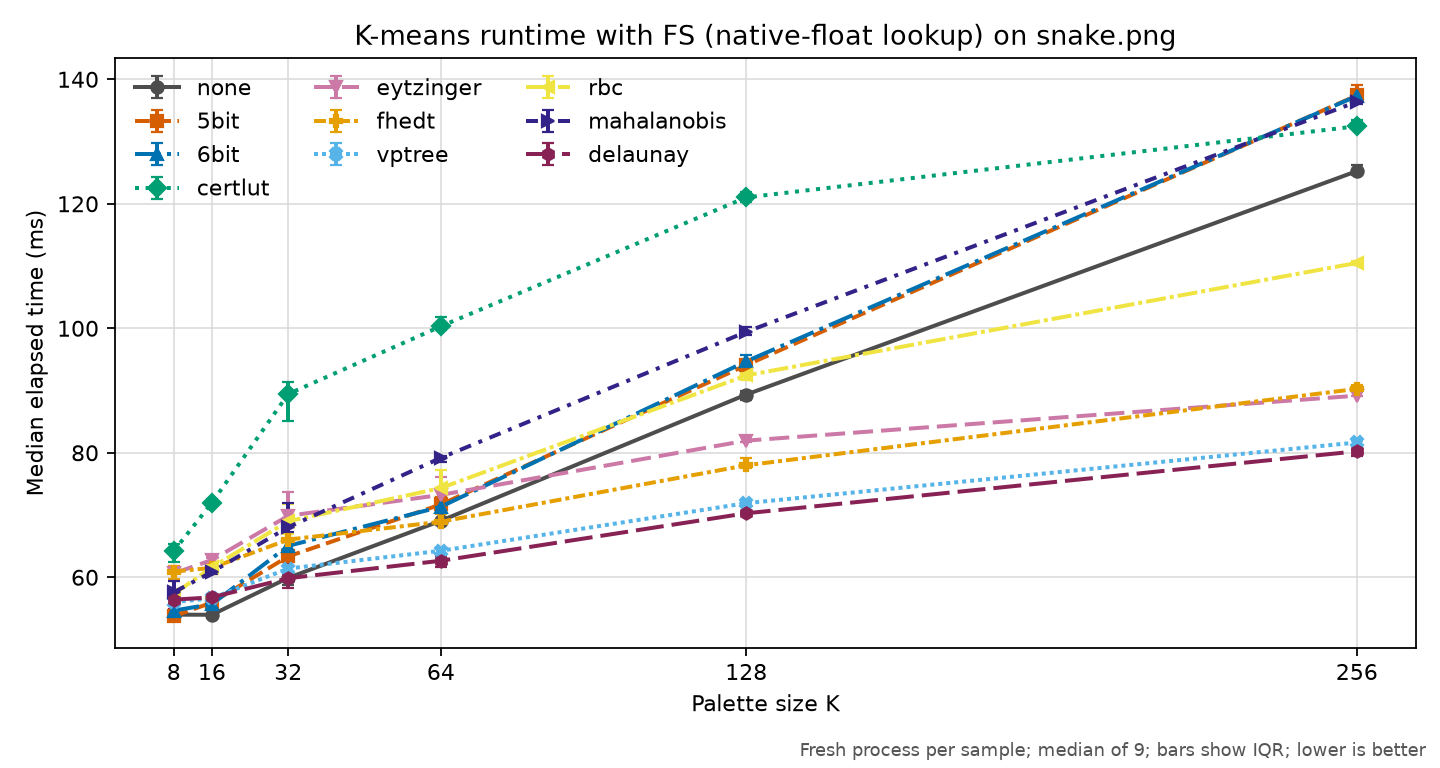

The file beside this chart, header and first rows:
revision, platform, input, colors, policy, runs, median_seconds, q1_seconds, q3_seconds, min_seconds, max_seconds, speedup_vs_none, command
5b1da5b55c55fb450bd4548a87579140bae893b8, macOS-27.0.1-arm64-arm-64bit-Mach-O, images/snake.png, 8, none, 9, 0.05399, 0.05302, 0.05433, 0.05182, 0.05452, 1.0, {img2sixel} --threads=1 --precision=8bit…
5b1da5b55c55fb450bd4548a87579140bae893b8, macOS-27.0.1-arm64-arm-64bit-Mach-O, images/snake.png, 8, 5bit, 9, 0.05374, 0.0532, 0.0556, 0.05226, 0.05651, 1.005, {img2sixel} --threads=1 --precision=8bit…
5b1da5b55c55fb450bd4548a87579140bae893b8, macOS-27.0.1-arm64-arm-64bit-Mach-O, images/snake.png, 8, 6bit, 9, 0.05465, 0.05364, 0.0565, 0.05303, 0.05733, 0.988, {img2sixel} --threads=1 --precision=8bit…
5b1da5b55c55fb450bd4548a87579140bae893b8, macOS-27.0.1-arm64-arm-64bit-Mach-O, images/snake.png, 8, certlut, 9, 0.0642, 0.06246, 0.06529, 0.06189, 0.06764, 0.841, {img2sixel} --threads=1 --precision=8bit…
5b1da5b55c55fb450bd4548a87579140bae893b8, macOS-27.0.1-arm64-arm-64bit-Mach-O, images/snake.png, 8, eytzinger, 9, 0.06062, 0.0594, 0.0609, 0.05897, 0.06292, 0.8907, {img2sixel} --threads=1 --precision=8bit…
5b1da5b55c55fb450bd4548a87579140bae893b8, macOS-27.0.1-arm64-arm-64bit-Mach-O, images/snake.png, 8, fhedt, 9, 0.06092, 0.05975, 0.06188, 0.0589, 0.08385, 0.8863, {img2sixel} --threads=1 --precision=8bit…
5b1da5b55c55fb450bd4548a87579140bae893b8, macOS-27.0.1-arm64-arm-64bit-Mach-O, images/snake.png, 8, vptree, 9, 0.05601, 0.05415, 0.05684, 0.05324, 0.06648, 0.964, {img2sixel} --threads=1 --precision=8bit…
5b1da5b55c55fb450bd4548a87579140bae893b8, macOS-27.0.1-arm64-arm-64bit-Mach-O, images/snake.png, 8, rbc, 9, 0.05732, 0.05588, 0.05819, 0.05502, 0.06025, 0.9419, {img2sixel} --threads=1 --precision=8bit…
5b1da5b55c55fb450bd4548a87579140bae893b8, macOS-27.0.1-arm64-arm-64bit-Mach-O, images/snake.png, 8, mahalanobis, 9, 0.05758, 0.05641, 0.05934, 0.05576, 0.06067, 0.9376, {img2sixel} --threads=1 --precision=8bit…
5b1da5b55c55fb450bd4548a87579140bae893b8, macOS-27.0.1-arm64-arm-64bit-Mach-O, images/snake.png, 8, delaunay, 9, 0.05641, 0.05494, 0.05749, 0.05408, 0.05835, 0.9572, {img2sixel} --threads=1 --precision=8bit…
5b1da5b55c55fb450bd4548a87579140bae893b8, macOS-27.0.1-arm64-arm-64bit-Mach-O, images/snake.png, 16, none, 9, 0.05398, 0.05351, 0.05478, 0.05277, 0.05975, 1.0, {img2sixel} --threads=1 --precision=8bit…
5b1da5b55c55fb450bd4548a87579140bae893b8, macOS-27.0.1-arm64-arm-64bit-Mach-O, images/snake.png, 16, 5bit, 9, 0.05593, 0.05503, 0.05616, 0.05474, 0.06245, 0.965, {img2sixel} --threads=1 --precision=8bit…
5b1da5b55c55fb450bd4548a87579140bae893b8, macOS-27.0.1-arm64-arm-64bit-Mach-O, images/snake.png, 16, 6bit, 9, 0.05568, 0.05518, 0.05668, 0.055, 0.05696, 0.9695, {img2sixel} --threads=1 --precision=8bit…
5b1da5b55c55fb450bd4548a87579140bae893b8, macOS-27.0.1-arm64-arm-64bit-Mach-O, images/snake.png, 16, certlut, 9, 0.07197, 0.07167, 0.0726, 0.07123, 0.07437, 0.75, {img2sixel} --threads=1 --precision=8bit…
5b1da5b55c55fb450bd4548a87579140bae893b8, macOS-27.0.1-arm64-arm-64bit-Mach-O, images/snake.png, 16, eytzinger, 9, 0.06278, 0.06248, 0.06303, 0.06213, 0.06468, 0.8598, {img2sixel} --threads=1 --precision=8bit…
5b1da5b55c55fb450bd4548a87579140bae893b8, macOS-27.0.1-arm64-arm-64bit-Mach-O, images/snake.png, 16, fhedt, 9, 0.06151, 0.0611, 0.06222, 0.06089, 0.06583, 0.8775, {img2sixel} --threads=1 --precision=8bit…
5b1da5b55c55fb450bd4548a87579140bae893b8, macOS-27.0.1-arm64-arm-64bit-Mach-O, images/snake.png, 16, vptree, 9, 0.05662, 0.05563, 0.05712, 0.05549, 0.05801, 0.9534, {img2sixel} --threads=1 --precision=8bit…
5b1da5b55c55fb450bd4548a87579140bae893b8, macOS-27.0.1-arm64-arm-64bit-Mach-O, images/snake.png, 16, rbc, 9, 0.06159, 0.06051, 0.0619, 0.05946, 0.06312, 0.8763, {img2sixel} --threads=1 --precision=8bit…
5b1da5b55c55fb450bd4548a87579140bae893b8, macOS-27.0.1-arm64-arm-64bit-Mach-O, images/snake.png, 16, mahalanobis, 9, 0.06085, 0.06057, 0.06104, 0.05971, 0.06243, 0.8871, {img2sixel} --threads=1 --precision=8bit…
5b1da5b55c55fb450bd4548a87579140bae893b8, macOS-27.0.1-arm64-arm-64bit-Mach-O, images/snake.png, 16, delaunay, 9, 0.05677, 0.05632, 0.05684, 0.05573, 0.05725, 0.9509, {img2sixel} --threads=1 --precision=8bit…
5b1da5b55c55fb450bd4548a87579140bae893b8, macOS-27.0.1-arm64-arm-64bit-Mach-O, images/snake.png, 32, none, 9, 0.0599, 0.05876, 0.06323, 0.05838, 0.06354, 1.0, {img2sixel} --threads=1 --precision=8bit…
5b1da5b55c55fb450bd4548a87579140bae893b8, macOS-27.0.1-arm64-arm-64bit-Mach-O, images/snake.png, 32, 5bit, 9, 0.06335, 0.06203, 0.0661, 0.06043, 0.07273, 0.9455, {img2sixel} --threads=1 --precision=8bit…
5b1da5b55c55fb450bd4548a87579140bae893b8, macOS-27.0.1-arm64-arm-64bit-Mach-O, images/snake.png, 32, 6bit, 9, 0.06504, 0.06093, 0.0657, 0.06035, 0.08204, 0.921, {img2sixel} --threads=1 --precision=8bit…
5b1da5b55c55fb450bd4548a87579140bae893b8, macOS-27.0.1-arm64-arm-64bit-Mach-O, images/snake.png, 32, certlut, 9, 0.08945, 0.08506, 0.09137, 0.0845, 0.1086, 0.6697, {img2sixel} --threads=1 --precision=8bit…
5b1da5b55c55fb450bd4548a87579140bae893b8, macOS-27.0.1-arm64-arm-64bit-Mach-O, images/snake.png, 32, eytzinger, 9, 0.06987, 0.06812, 0.07362, 0.0673, 0.07455, 0.8573, {img2sixel} --threads=1 --precision=8bit…
5b1da5b55c55fb450bd4548a87579140bae893b8, macOS-27.0.1-arm64-arm-64bit-Mach-O, images/snake.png, 32, fhedt, 9, 0.06605, 0.06414, 0.0695, 0.06376, 0.07058, 0.9069, {img2sixel} --threads=1 --precision=8bit…
5b1da5b55c55fb450bd4548a87579140bae893b8, macOS-27.0.1-arm64-arm-64bit-Mach-O, images/snake.png, 32, vptree, 9, 0.0614, 0.06048, 0.06563, 0.06018, 0.06626, 0.9756, {img2sixel} --threads=1 --precision=8bit…
5b1da5b55c55fb450bd4548a87579140bae893b8, macOS-27.0.1-arm64-arm-64bit-Mach-O, images/snake.png, 32, rbc, 9, 0.069, 0.06695, 0.07179, 0.06649, 0.07547, 0.8682, {img2sixel} --threads=1 --precision=8bit…
5b1da5b55c55fb450bd4548a87579140bae893b8, macOS-27.0.1-arm64-arm-64bit-Mach-O, images/snake.png, 32, mahalanobis, 9, 0.06805, 0.06735, 0.07194, 0.06609, 0.08815, 0.8803, {img2sixel} --threads=1 --precision=8bit…
5b1da5b55c55fb450bd4548a87579140bae893b8, macOS-27.0.1-arm64-arm-64bit-Mach-O, images/snake.png, 32, delaunay, 9, 0.05985, 0.05823, 0.0634, 0.05769, 0.06422, 1.001, {img2sixel} --threads=1 --precision=8bit…
5b1da5b55c55fb450bd4548a87579140bae893b8, macOS-27.0.1-arm64-arm-64bit-Mach-O, images/snake.png, 64, none, 9, 0.06907, 0.06857, 0.07036, 0.06823, 0.07331, 1.0, {img2sixel} --threads=1 --precision=8bit…
5b1da5b55c55fb450bd4548a87579140bae893b8, macOS-27.0.1-arm64-arm-64bit-Mach-O, images/snake.png, 64, 5bit, 9, 0.0717, 0.07049, 0.07283, 0.06996, 0.07524, 0.9634, {img2sixel} --threads=1 --precision=8bit…
5b1da5b55c55fb450bd4548a87579140bae893b8, macOS-27.0.1-arm64-arm-64bit-Mach-O, images/snake.png, 64, 6bit, 9, 0.07133, 0.07104, 0.07207, 0.07041, 0.0733, 0.9684, {img2sixel} --threads=1 --precision=8bit…
5b1da5b55c55fb450bd4548a87579140bae893b8, macOS-27.0.1-arm64-arm-64bit-Mach-O, images/snake.png, 64, certlut, 9, 0.1003, 0.09973, 0.1018, 0.09836, 0.1042, 0.6886, {img2sixel} --threads=1 --precision=8bit…
5b1da5b55c55fb450bd4548a87579140bae893b8, macOS-27.0.1-arm64-arm-64bit-Mach-O, images/snake.png, 64, eytzinger, 9, 0.07323, 0.07249, 0.0761, 0.07168, 0.07835, 0.9432, {img2sixel} --threads=1 --precision=8bit…
5b1da5b55c55fb450bd4548a87579140bae893b8, macOS-27.0.1-arm64-arm-64bit-Mach-O, images/snake.png, 64, fhedt, 9, 0.06893, 0.06838, 0.07014, 0.06746, 0.07211, 1.002, {img2sixel} --threads=1 --precision=8bit…
5b1da5b55c55fb450bd4548a87579140bae893b8, macOS-27.0.1-arm64-arm-64bit-Mach-O, images/snake.png, 64, vptree, 9, 0.06426, 0.06317, 0.06459, 0.06248, 0.07366, 1.075, {img2sixel} --threads=1 --precision=8bit…
5b1da5b55c55fb450bd4548a87579140bae893b8, macOS-27.0.1-arm64-arm-64bit-Mach-O, images/snake.png, 64, rbc, 9, 0.07433, 0.07429, 0.07728, 0.07341, 0.08868, 0.9293, {img2sixel} --threads=1 --precision=8bit…
5b1da5b55c55fb450bd4548a87579140bae893b8, macOS-27.0.1-arm64-arm-64bit-Mach-O, images/snake.png, 64, mahalanobis, 9, 0.07919, 0.07846, 0.07952, 0.07786, 0.08733, 0.8723, {img2sixel} --threads=1 --precision=8bit…
5b1da5b55c55fb450bd4548a87579140bae893b8, macOS-27.0.1-arm64-arm-64bit-Mach-O, images/snake.png, 64, delaunay, 9, 0.06265, 0.06158, 0.06349, 0.06125, 0.06981, 1.103, {img2sixel} --threads=1 --precision=8bit…
5b1da5b55c55fb450bd4548a87579140bae893b8, macOS-27.0.1-arm64-arm-64bit-Mach-O, images/snake.png, 128, none, 9, 0.08935, 0.0885, 0.08994, 0.08795, 0.09087, 1.0, {img2sixel} --threads=1 --precision=8bit…
5b1da5b55c55fb450bd4548a87579140bae893b8, macOS-27.0.1-arm64-arm-64bit-Mach-O, images/snake.png, 128, 5bit, 9, 0.09408, 0.09402, 0.09471, 0.09346, 0.09737, 0.9497, {img2sixel} --threads=1 --precision=8bit…
5b1da5b55c55fb450bd4548a87579140bae893b8, macOS-27.0.1-arm64-arm-64bit-Mach-O, images/snake.png, 128, 6bit, 9, 0.09468, 0.09403, 0.09565, 0.09361, 0.09689, 0.9437, {img2sixel} --threads=1 --precision=8bit…
5b1da5b55c55fb450bd4548a87579140bae893b8, macOS-27.0.1-arm64-arm-64bit-Mach-O, images/snake.png, 128, certlut, 9, 0.121, 0.1203, 0.1219, 0.1198, 0.1234, 0.7383, {img2sixel} --threads=1 --precision=8bit…
5b1da5b55c55fb450bd4548a87579140bae893b8, macOS-27.0.1-arm64-arm-64bit-Mach-O, images/snake.png, 128, eytzinger, 9, 0.08195, 0.0818, 0.08255, 0.08132, 0.08394, 1.09, {img2sixel} --threads=1 --precision=8bit…
5b1da5b55c55fb450bd4548a87579140bae893b8, macOS-27.0.1-arm64-arm-64bit-Mach-O, images/snake.png, 128, fhedt, 9, 0.07798, 0.07754, 0.07914, 0.0771, 0.07972, 1.146, {img2sixel} --threads=1 --precision=8bit…
5b1da5b55c55fb450bd4548a87579140bae893b8, macOS-27.0.1-arm64-arm-64bit-Mach-O, images/snake.png, 128, vptree, 9, 0.0719, 0.07183, 0.07214, 0.07086, 0.07267, 1.243, {img2sixel} --threads=1 --precision=8bit…
5b1da5b55c55fb450bd4548a87579140bae893b8, macOS-27.0.1-arm64-arm-64bit-Mach-O, images/snake.png, 128, rbc, 9, 0.09242, 0.09176, 0.09289, 0.09116, 0.09328, 0.9667, {img2sixel} --threads=1 --precision=8bit…
5b1da5b55c55fb450bd4548a87579140bae893b8, macOS-27.0.1-arm64-arm-64bit-Mach-O, images/snake.png, 128, mahalanobis, 9, 0.09942, 0.09891, 0.1002, 0.09835, 0.1031, 0.8987, {img2sixel} --threads=1 --precision=8bit…
5b1da5b55c55fb450bd4548a87579140bae893b8, macOS-27.0.1-arm64-arm-64bit-Mach-O, images/snake.png, 128, delaunay, 9, 0.07028, 0.07017, 0.07036, 0.06935, 0.07072, 1.271, {img2sixel} --threads=1 --precision=8bit…
5b1da5b55c55fb450bd4548a87579140bae893b8, macOS-27.0.1-arm64-arm-64bit-Mach-O, images/snake.png, 256, none, 9, 0.1252, 0.1246, 0.1262, 0.1241, 0.1301, 1.0, {img2sixel} --threads=1 --precision=8bit…
5b1da5b55c55fb450bd4548a87579140bae893b8, macOS-27.0.1-arm64-arm-64bit-Mach-O, images/snake.png, 256, 5bit, 9, 0.1374, 0.1369, 0.1391, 0.1356, 0.1409, 0.9115, {img2sixel} --threads=1 --precision=8bit…
5b1da5b55c55fb450bd4548a87579140bae893b8, macOS-27.0.1-arm64-arm-64bit-Mach-O, images/snake.png, 256, 6bit, 9, 0.1373, 0.137, 0.1378, 0.1365, 0.1393, 0.9121, {img2sixel} --threads=1 --precision=8bit…
5b1da5b55c55fb450bd4548a87579140bae893b8, macOS-27.0.1-arm64-arm-64bit-Mach-O, images/snake.png, 256, certlut, 9, 0.1324, 0.1322, 0.1334, 0.1313, 0.1342, 0.9456, {img2sixel} --threads=1 --precision=8bit…
5b1da5b55c55fb450bd4548a87579140bae893b8, macOS-27.0.1-arm64-arm-64bit-Mach-O, images/snake.png, 256, eytzinger, 9, 0.08917, 0.0891, 0.09024, 0.08841, 0.0908, 1.404, {img2sixel} --threads=1 --precision=8bit…
5b1da5b55c55fb450bd4548a87579140bae893b8, macOS-27.0.1-arm64-arm-64bit-Mach-O, images/snake.png, 256, fhedt, 9, 0.09027, 0.08988, 0.09086, 0.08947, 0.09135, 1.388, {img2sixel} --threads=1 --precision=8bit…
5b1da5b55c55fb450bd4548a87579140bae893b8, macOS-27.0.1-arm64-arm-64bit-Mach-O, images/snake.png, 256, vptree, 9, 0.08166, 0.08087, 0.08192, 0.0807, 0.08347, 1.534, {img2sixel} --threads=1 --precision=8bit…
5b1da5b55c55fb450bd4548a87579140bae893b8, macOS-27.0.1-arm64-arm-64bit-Mach-O, images/snake.png, 256, rbc, 9, 0.1105, 0.1102, 0.1108, 0.1093, 0.1135, 1.133, {img2sixel} --threads=1 --precision=8bit…
5b1da5b55c55fb450bd4548a87579140bae893b8, macOS-27.0.1-arm64-arm-64bit-Mach-O, images/snake.png, 256, mahalanobis, 9, 0.1364, 0.136, 0.1379, 0.1356, 0.1395, 0.9183, {img2sixel} --threads=1 --precision=8bit…
5b1da5b55c55fb450bd4548a87579140bae893b8, macOS-27.0.1-arm64-arm-64bit-Mach-O, images/snake.png, 256, delaunay, 9, 0.08023, 0.07955, 0.08045, 0.07914, 0.08205, 1.561, {img2sixel} --threads=1 --precision=8bit…
